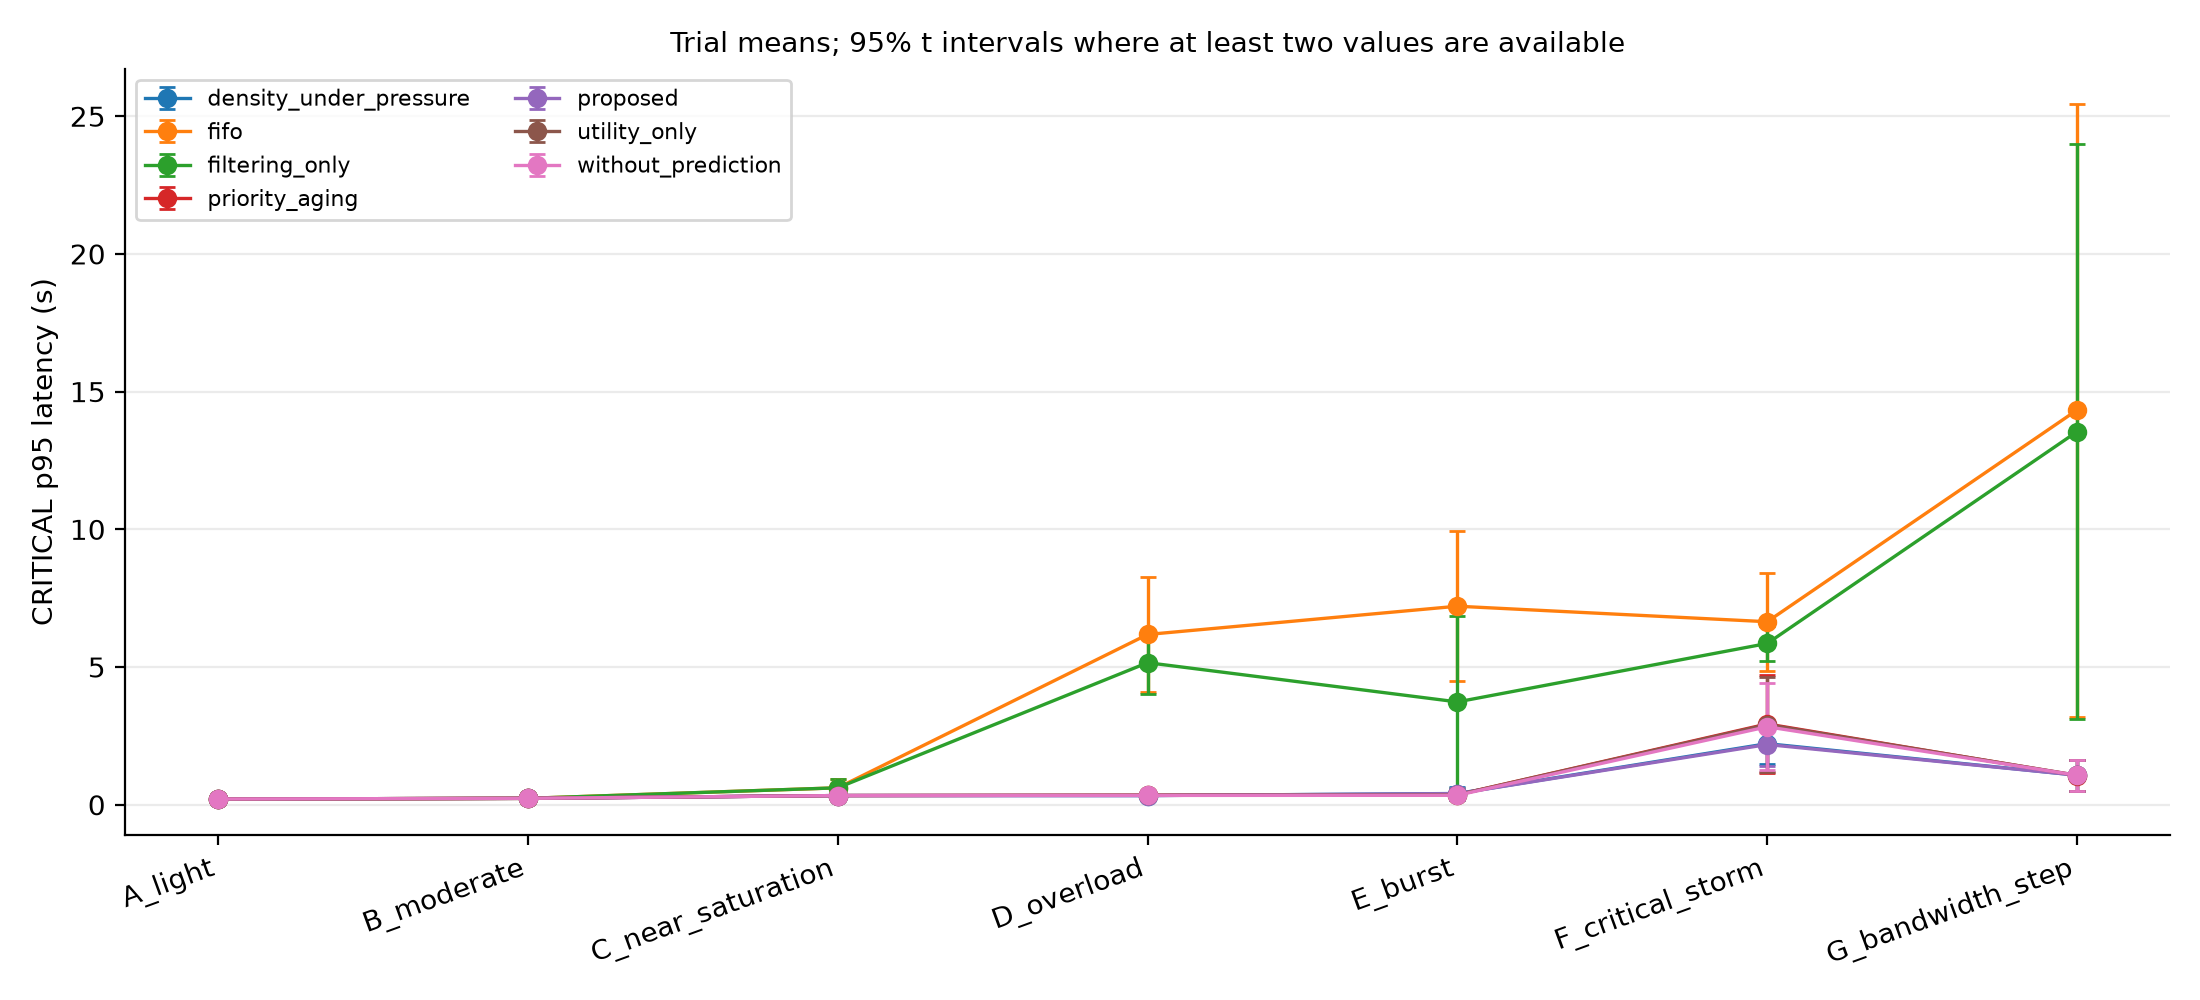

Values plotted in this chart, from the file beside it:
workload, configuration, trial, seed, critical_p95_seconds
A_light, fifo, 1, 73191, 0.2038
A_light, priority_aging, 1, 73191, 0.2038
A_light, utility_only, 1, 73191, 0.2038
A_light, filtering_only, 1, 73191, 0.2038
A_light, without_prediction, 1, 73191, 0.2038
A_light, proposed, 1, 73191, 0.2038
A_light, density_under_pressure, 1, 73191, 0.2038
A_light, fifo, 2, 73192, 
A_light, priority_aging, 2, 73192, 
A_light, utility_only, 2, 73192, 
A_light, filtering_only, 2, 73192, 
A_light, without_prediction, 2, 73192, 
A_light, proposed, 2, 73192, 
A_light, density_under_pressure, 2, 73192, 
A_light, fifo, 3, 73193, 
A_light, priority_aging, 3, 73193, 
A_light, utility_only, 3, 73193, 
A_light, filtering_only, 3, 73193, 
A_light, without_prediction, 3, 73193, 
A_light, proposed, 3, 73193, 
A_light, density_under_pressure, 3, 73193, 
A_light, fifo, 4, 73194, 0.2097
A_light, priority_aging, 4, 73194, 0.2097
A_light, utility_only, 4, 73194, 0.2097
A_light, filtering_only, 4, 73194, 0.2097
A_light, without_prediction, 4, 73194, 0.2097
A_light, proposed, 4, 73194, 0.2097
A_light, density_under_pressure, 4, 73194, 0.2097
A_light, fifo, 5, 73195, 0.2087
A_light, priority_aging, 5, 73195, 0.2087
A_light, utility_only, 5, 73195, 0.2087
A_light, filtering_only, 5, 73195, 0.2087
A_light, without_prediction, 5, 73195, 0.2087
A_light, proposed, 5, 73195, 0.2087
A_light, density_under_pressure, 5, 73195, 0.2087
B_moderate, fifo, 1, 83191, 0.2097
B_moderate, priority_aging, 1, 83191, 0.2097
B_moderate, utility_only, 1, 83191, 0.2097
B_moderate, filtering_only, 1, 83191, 0.2097
B_moderate, without_prediction, 1, 83191, 0.2097
B_moderate, proposed, 1, 83191, 0.2097
B_moderate, density_under_pressure, 1, 83191, 0.2097
B_moderate, fifo, 2, 83192, 0.2005
B_moderate, priority_aging, 2, 83192, 0.2005
B_moderate, utility_only, 2, 83192, 0.2005
B_moderate, filtering_only, 2, 83192, 0.2005
B_moderate, without_prediction, 2, 83192, 0.2005
B_moderate, proposed, 2, 83192, 0.2005
B_moderate, density_under_pressure, 2, 83192, 0.2005
B_moderate, fifo, 3, 83193, 
B_moderate, priority_aging, 3, 83193, 
B_moderate, utility_only, 3, 83193, 
B_moderate, filtering_only, 3, 83193, 
B_moderate, without_prediction, 3, 83193, 
B_moderate, proposed, 3, 83193, 
B_moderate, density_under_pressure, 3, 83193, 
B_moderate, fifo, 4, 83194, 0.3055
B_moderate, priority_aging, 4, 83194, 0.3055
B_moderate, utility_only, 4, 83194, 0.3055
B_moderate, filtering_only, 4, 83194, 0.3055
... 185 more rows
